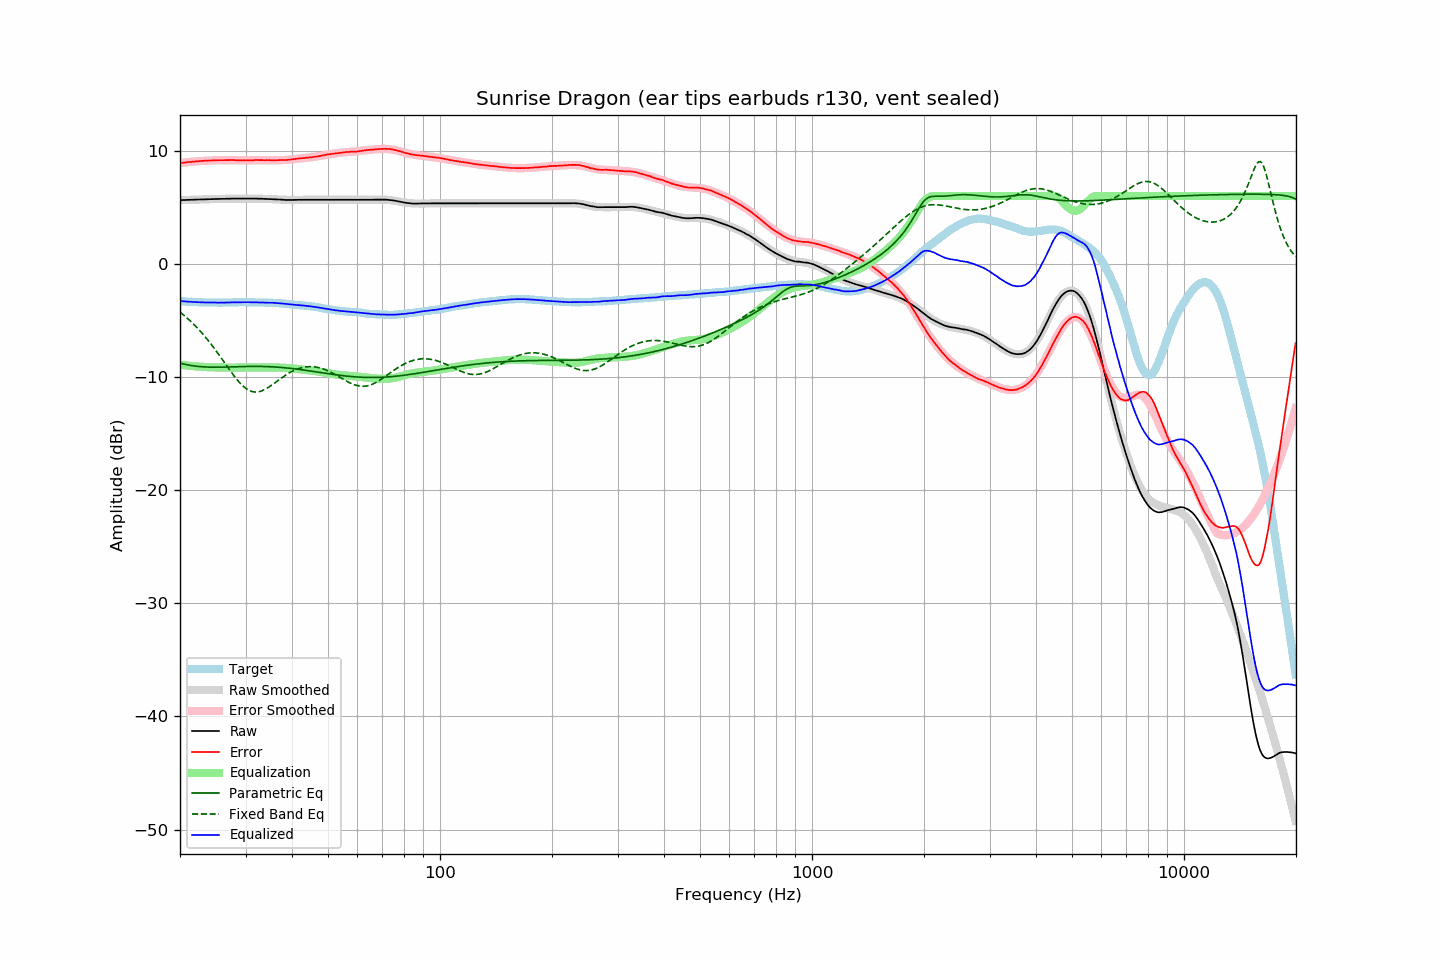

The table this chart was drawn from, first rows:
frequency, raw, error, smoothed, error_smoothed, equalization, parametric_eq, fixed_band_eq, equalized_raw, equalized_smoothed, target
20.00, 5.63, 8.91, 5.63, 8.91, -8.91, -8.77, -4.26, -3.28, -3.28, -3.28
20.20, 5.64, 8.93, 5.64, 8.93, -8.93, -8.81, -4.37, -3.29, -3.29, -3.29
20.40, 5.64, 8.94, 5.64, 8.95, -8.95, -8.84, -4.49, -3.31, -3.31, -3.30
20.61, 5.65, 8.96, 5.65, 8.96, -8.96, -8.88, -4.61, -3.31, -3.32, -3.31
20.81, 5.65, 8.98, 5.65, 8.98, -8.98, -8.91, -4.73, -3.33, -3.33, -3.33
21.02, 5.66, 9.00, 5.66, 8.99, -8.99, -8.93, -4.86, -3.34, -3.34, -3.34
21.23, 5.66, 9.01, 5.66, 9.01, -9.01, -8.96, -4.99, -3.35, -3.35, -3.35
21.44, 5.67, 9.01, 5.67, 9.02, -9.02, -8.98, -5.12, -3.35, -3.36, -3.34
21.66, 5.67, 9.03, 5.67, 9.03, -9.03, -9.01, -5.26, -3.37, -3.36, -3.36
21.87, 5.68, 9.04, 5.67, 9.05, -9.05, -9.03, -5.40, -3.37, -3.37, -3.36
22.09, 5.68, 9.06, 5.68, 9.06, -9.06, -9.04, -5.55, -3.38, -3.38, -3.38
22.31, 5.69, 9.07, 5.68, 9.07, -9.07, -9.06, -5.70, -3.38, -3.39, -3.38
22.54, 5.69, 9.08, 5.69, 9.08, -9.08, -9.07, -5.85, -3.39, -3.39, -3.39
22.76, 5.70, 9.09, 5.69, 9.09, -9.09, -9.09, -6.01, -3.39, -3.40, -3.39
22.99, 5.70, 9.10, 5.70, 9.10, -9.10, -9.10, -6.17, -3.40, -3.40, -3.40
23.22, 5.70, 9.11, 5.70, 9.11, -9.11, -9.11, -6.33, -3.41, -3.40, -3.41
23.45, 5.71, 9.11, 5.71, 9.12, -9.12, -9.12, -6.50, -3.41, -3.41, -3.40
23.69, 5.71, 9.12, 5.71, 9.12, -9.12, -9.12, -6.68, -3.42, -3.41, -3.41
23.92, 5.72, 9.14, 5.72, 9.13, -9.13, -9.13, -6.85, -3.41, -3.42, -3.42
24.16, 5.72, 9.13, 5.72, 9.14, -9.14, -9.13, -7.03, -3.42, -3.42, -3.41
24.40, 5.73, 9.14, 5.72, 9.14, -9.14, -9.13, -7.22, -3.42, -3.42, -3.41
24.65, 5.73, 9.14, 5.73, 9.15, -9.15, -9.13, -7.41, -3.42, -3.42, -3.41
24.89, 5.74, 9.15, 5.73, 9.15, -9.15, -9.13, -7.60, -3.41, -3.42, -3.41
25.14, 5.74, 9.16, 5.74, 9.16, -9.16, -9.13, -7.79, -3.42, -3.42, -3.42
25.39, 5.74, 9.16, 5.74, 9.16, -9.16, -9.13, -7.99, -3.42, -3.42, -3.42
25.65, 5.75, 9.17, 5.74, 9.16, -9.16, -9.13, -8.19, -3.42, -3.42, -3.42
25.91, 5.75, 9.17, 5.75, 9.17, -9.17, -9.13, -8.39, -3.42, -3.42, -3.42
26.16, 5.75, 9.16, 5.75, 9.17, -9.17, -9.13, -8.59, -3.42, -3.42, -3.41
26.43, 5.75, 9.16, 5.75, 9.17, -9.17, -9.12, -8.79, -3.42, -3.42, -3.41
26.69, 5.76, 9.17, 5.76, 9.17, -9.17, -9.12, -8.99, -3.41, -3.41, -3.41
26.96, 5.76, 9.17, 5.76, 9.17, -9.17, -9.11, -9.19, -3.41, -3.41, -3.41
27.23, 5.76, 9.17, 5.76, 9.17, -9.17, -9.11, -9.39, -3.41, -3.41, -3.41
27.50, 5.77, 9.18, 5.76, 9.17, -9.17, -9.11, -9.59, -3.40, -3.41, -3.41
27.77, 5.77, 9.17, 5.76, 9.17, -9.17, -9.10, -9.78, -3.40, -3.40, -3.40
28.05, 5.77, 9.17, 5.77, 9.16, -9.16, -9.10, -9.97, -3.40, -3.40, -3.40
28.33, 5.77, 9.16, 5.77, 9.16, -9.16, -9.09, -10.15, -3.40, -3.40, -3.39
28.62, 5.77, 9.16, 5.77, 9.16, -9.16, -9.09, -10.32, -3.39, -3.39, -3.39
28.90, 5.77, 9.15, 5.77, 9.16, -9.16, -9.08, -10.48, -3.39, -3.39, -3.38
29.19, 5.77, 9.15, 5.77, 9.16, -9.16, -9.08, -10.63, -3.39, -3.39, -3.38
29.48, 5.77, 9.15, 5.77, 9.16, -9.16, -9.07, -10.77, -3.39, -3.39, -3.38
29.78, 5.77, 9.15, 5.77, 9.16, -9.16, -9.07, -10.90, -3.39, -3.39, -3.38
30.08, 5.77, 9.15, 5.77, 9.16, -9.16, -9.07, -11.01, -3.39, -3.39, -3.38
30.38, 5.77, 9.16, 5.77, 9.16, -9.16, -9.06, -11.10, -3.39, -3.39, -3.39
30.68, 5.77, 9.16, 5.77, 9.16, -9.16, -9.06, -11.18, -3.39, -3.39, -3.39
30.99, 5.77, 9.16, 5.77, 9.16, -9.16, -9.06, -11.24, -3.39, -3.39, -3.39
31.30, 5.77, 9.16, 5.77, 9.16, -9.16, -9.06, -11.29, -3.39, -3.39, -3.39
31.61, 5.77, 9.16, 5.77, 9.17, -9.17, -9.06, -11.32, -3.40, -3.40, -3.39
31.93, 5.77, 9.18, 5.76, 9.17, -9.17, -9.06, -11.33, -3.40, -3.40, -3.41
32.24, 5.77, 9.17, 5.76, 9.17, -9.17, -9.06, -11.32, -3.40, -3.41, -3.40
32.57, 5.76, 9.17, 5.76, 9.17, -9.17, -9.06, -11.30, -3.41, -3.41, -3.41
32.89, 5.76, 9.17, 5.76, 9.17, -9.17, -9.06, -11.26, -3.41, -3.41, -3.41
33.22, 5.76, 9.17, 5.75, 9.17, -9.17, -9.07, -11.21, -3.41, -3.41, -3.41
33.55, 5.75, 9.16, 5.75, 9.17, -9.17, -9.07, -11.15, -3.42, -3.42, -3.41
33.89, 5.74, 9.16, 5.74, 9.16, -9.16, -9.07, -11.08, -3.43, -3.42, -3.42
34.23, 5.74, 9.17, 5.74, 9.16, -9.16, -9.08, -11.00, -3.43, -3.42, -3.43
34.57, 5.73, 9.16, 5.73, 9.16, -9.16, -9.08, -10.91, -3.43, -3.43, -3.43
34.92, 5.73, 9.17, 5.73, 9.16, -9.16, -9.09, -10.82, -3.43, -3.43, -3.44
35.27, 5.72, 9.14, 5.72, 9.16, -9.16, -9.10, -10.72, -3.44, -3.44, -3.42
35.62, 5.72, 9.16, 5.71, 9.16, -9.16, -9.10, -10.62, -3.44, -3.45, -3.44
35.97, 5.71, 9.15, 5.70, 9.16, -9.16, -9.11, -10.51, -3.45, -3.45, -3.44
... 635 more rows
